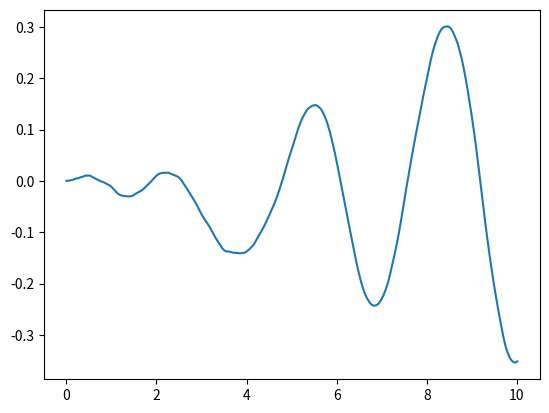

Source code (Python):
"""
transfer function block (SISO)
"""
import numpy as np
import matplotlib.pyplot as plt


class transfer_function:
    def __init__(self, num, den, Ts):
        # expects num and den to be numpy arrays of shape (1,m) and (1,n)
        if len(num.shape) == 1:
            num = num.reshape(1, num.size)
            den = den.reshape(1, den.size)
        m = num.shape[1]
        n = den.shape[1]
        # set initial conditions
        self._state = np.zeros((n - 1, 1))
        # make the leading coef of den == 1
        if den[0][0] != 1:
            den = den / den[0][0]
            num = num / den[0][0]
        self.num = num
        self.den = den
        # set up state space equations in control canonical form
        self._A = np.eye(n - 1)
        self._B = np.zeros((n - 1, 1))
        self._C = np.zeros((1, n - 1))
        self._B[0][0] = Ts
        if m == n:
            self._D = num[0][0]
            for i in range(0, m):
                self._C[0][n - i - 2] = num[0][m - i - 1] - num[0][0] * den[0][n - i - 2]
            for i in range(0, n - 1):
                self._A[0][i] += - Ts * den[0][i + 1]
            for i in range(1, n - 1):
                self._A[i][i - 1] += Ts
        else:
            self._D = 0.0
            for i in range(0, m):
                self._C[0][n - i - 2] = num[0][m - i - 1]
            for i in range(0, n - 1):
                self._A[0][i] += - Ts * den[0][i]
            for i in range(1, n - 1):
                self._A[i][i - 1] += Ts

    def update(self, u):
        '''Update state space model'''
        self._state = self._A @ self._state + self._B * u
        y = self._C @ self._state + self._D * u
        return y[0][0]


if __name__ == "__main__":
    # instantiate the system
    Ts = 0.01  # simulation step size
    num = np.array([[1, 2]])  # numerator polynomial
    den = np.array([[1, 4, 5, 6]])  # denominator polynomial (no leading 1: s^3+4s^2+5s+6)
    system = transfer_function(num, den, Ts)

    # main simulation loop
    sim_time = 0.0
    time = [sim_time]
    output = [system.update(0.)]
    while sim_time < 10.0:
        u = np.random.randn()  # white noise
        y = system.update(u)  # update based on current input
        sim_time += Ts  # increment the simulation time

        # update date for plotting
        time.append(sim_time)
        output.append(y)

    # plot output vs time
    plt.plot(time, output)
    plt.show()
